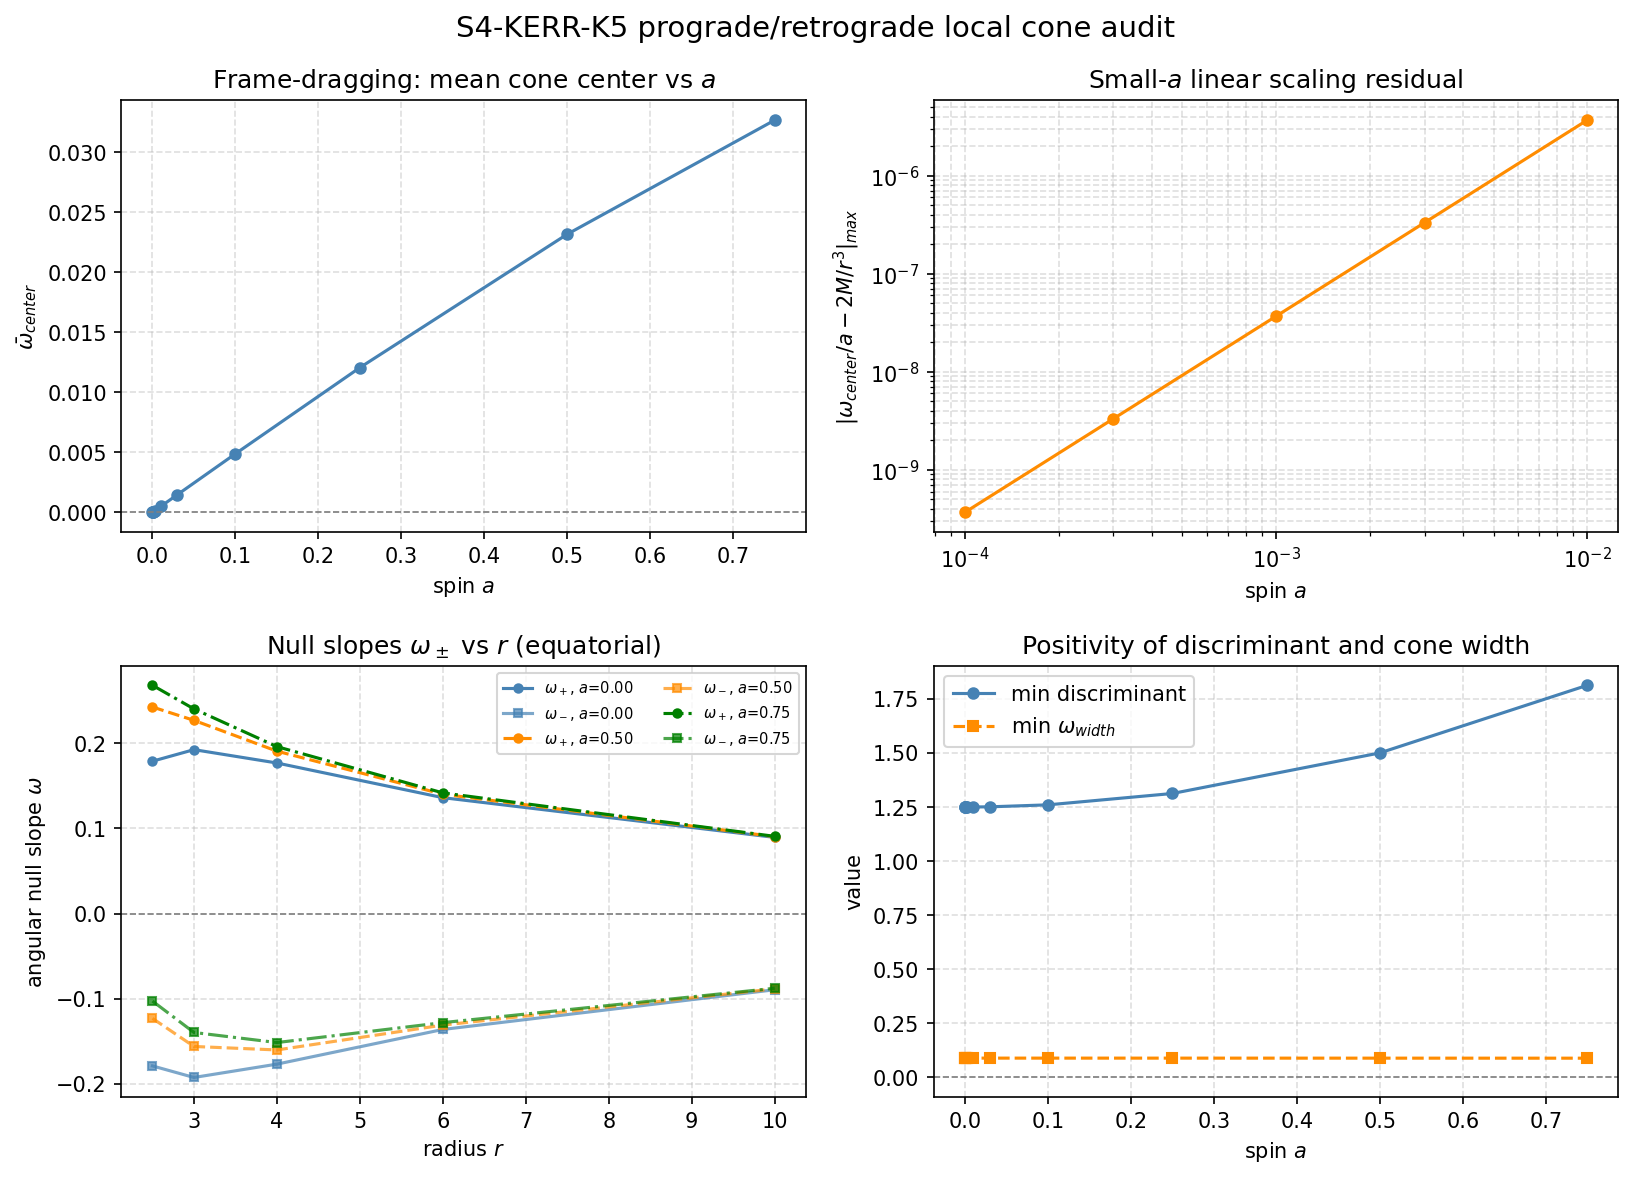

Source data for this figure (header and first rows):
spin_a, M, N, seed, margin, radial_grid, r_plus, r_min_evaluated, all_points_exterior, min_discriminant, min_omega_width, max_abs_schwarzschild_symmetry_residual, max_abs_omega_center_minus_exact, max_abs_omega_center_linear_residual_sma…, max_abs_width_schwarzschild_residual_at_…, max_abs_width_positive_violation, omega_center_mean, omega_center_max_abs, omega_width_mean, schwarzschild_symmetry_pass, discriminant_positive_pass, omega_width_positive_pass, frame_dragging_sign_pass, omega_center_exact_identity_pass
0, 1, 12, 1959, 0.35, 2.5;3.0;4.0;6.0;10.0, 2, 2.5, true, 1.25, 0.08944, 0, 0, , 0, 0, 0, 0, 0.1547, true, true, true, true, true
0.0001, 1, 12, 1959, 0.35, 2.5;3.0;4.0;6.0;10.0, 2, 2.5, true, 1.25, 0.08944, , 1.18432146685096e-17, 3.68640007408771e-10, , 0, 4.89166665589152e-06, 1.27999999631478e-05, 0.1547, true, true, true, true, true
0.0003, 1, 12, 1959, 0.35, 2.5;3.0;4.0;6.0;10.0, 2, 2.5, true, 1.25, 0.08944, , 1.79570984817912e-17, 3.31775992790106e-09, , 0, 1.4674999709062e-05, 3.83999990046791e-05, 0.1547, true, true, true, true, true
0.001, 1, 12, 1959, 0.35, 2.5;3.0;4.0;6.0;10.0, 2, 2.5, true, 1.25, 0.08944, , 1.93530087788663e-17, 3.68639893888467e-08, , 0, 4.89166558910556e-05, 0.000128, 0.1547, true, true, true, true, true
0.003, 1, 12, 1959, 0.35, 2.5;3.0;4.0;6.0;10.0, 2, 2.5, true, 1.25, 0.08944, , 1.15907988502278e-17, 3.31775140027801e-07, , 0, 0.0001467, 0.000384, 0.1547, true, true, true, true, true
0.01, 1, 12, 1959, 0.35, 2.5;3.0;4.0;6.0;10.0, 2, 2.5, true, 1.25, 0.08944, , 1.1817803680092e-17, 3.68629383473706e-06, , 0, 0.0004892, 0.00128, 0.1547, true, true, true, true, true
0.03, 1, 12, 1959, 0.35, 2.5;3.0;4.0;6.0;10.0, 2, 2.5, true, 1.251, 0.08944, , 1.59377719355369e-17, , , 0, 0.001467, 0.003839, 0.1547, true, true, true, true, true
0.1, 1, 12, 1959, 0.35, 2.5;3.0;4.0;6.0;10.0, 1.995, 2.5, true, 1.26, 0.08944, , 2.08166817117217e-17, , , 0, 0.004881, 0.01276, 0.1547, true, true, true, true, true
0.25, 1, 12, 1959, 0.35, 2.5;3.0;4.0;6.0;10.0, 1.968, 2.5, true, 1.312, 0.08941, , 1.38777878078145e-17, , , 0, 0.01206, 0.03143, 0.1548, true, true, true, true, true
0.5, 1, 12, 1959, 0.35, 2.5;3.0;4.0;6.0;10.0, 1.866, 2.5, true, 1.5, 0.08931, , 1.47451495458029e-17, , , 0, 0.02319, 0.0597, 0.1549, true, true, true, true, true
0.75, 1, 12, 1959, 0.35, 2.5;3.0;4.0;6.0;10.0, 1.661, 2.5, true, 1.812, 0.08915, , 1.38777878078145e-17, , , 0, 0.0327, 0.08262, 0.1546, true, true, true, true, true
